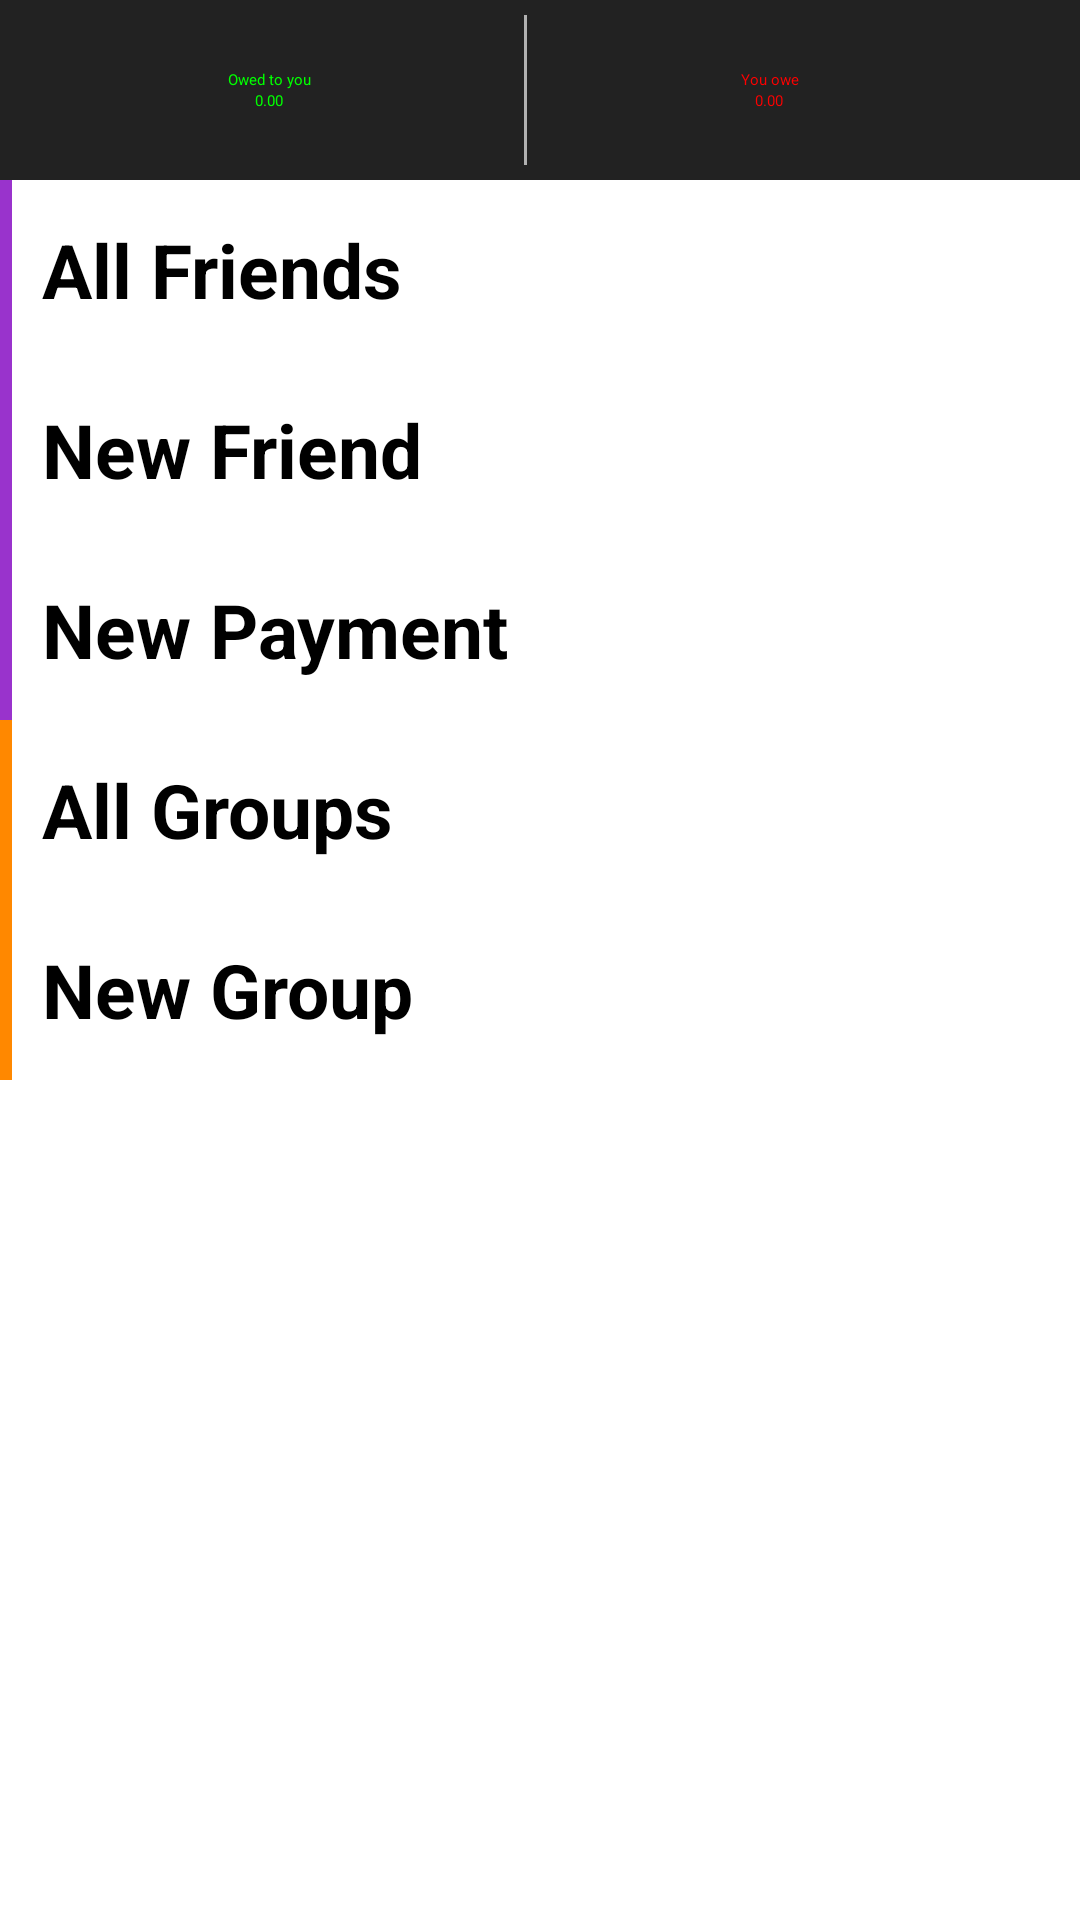

Write the Android layout XML for this screen, with the resource values it uses.
<!-- AndroidManifest.xml: application theme Theme.Main.Dark -->
<!-- res/layout/main.xml -->
<?xml version="1.0" encoding="utf-8"?>

<LinearLayout
    xmlns:android="http://schemas.android.com/apk/res/android"
    android:layout_width="fill_parent"
    android:layout_height="fill_parent"
    android:orientation="vertical">
    <LinearLayout
		android:layout_width="fill_parent"
		android:layout_height="60dip"
		android:paddingTop="5dip"
		android:paddingBottom="5dip"
		android:paddingLeft="5dip"
		android:background="@color/dark_grey"
		android:weightSum="1.0"
		android:orientation="horizontal"
		android:id="@+id/ll_balance_wrapper">
		<LinearLayout 
		    android:layout_width="wrap_content"
		    android:layout_height="fill_parent"
		    android:orientation="vertical"
		    android:gravity="center_vertical"
		    android:paddingRight="20dip"
		    android:paddingLeft="20dip"
		    android:layout_weight="0.45">
		    <TextView
		        android:layout_width="fill_parent"
		        android:layout_height="wrap_content"
		        android:gravity="center_horizontal"
		        android:text="@string/tv_total_owed_user"
		        android:textColor="@color/green">
		    </TextView>
		    <TextView
		        android:layout_width="fill_parent"
		        android:layout_height="wrap_content"
		        android:id="@+id/tv_total_owed_user"
		        android:gravity="center_horizontal"
		        android:text="0.00"
		        android:textColor="@color/green">
		    </TextView>
		</LinearLayout>
		<View 
		    android:background="@color/light_grey"
		    android:layout_width="1dip"
		    android:layout_height="fill_parent">
		</View>
		<LinearLayout 
		    android:layout_width="wrap_content"
		    android:layout_height="fill_parent"
		    android:orientation="vertical"
		    android:gravity="center_vertical"
		    android:paddingRight="20dip"
		    android:paddingLeft="20dip"
		    android:layout_weight="0.45">
		    <TextView
		        android:layout_width="fill_parent"
		        android:layout_height="wrap_content"
		        android:id="@+id/tv_total_state_text"
		        android:gravity="center_horizontal"
		        android:text="@string/tv_total_user_owed"
		        android:textColor="@color/red">
		    </TextView>
		    <TextView
		        android:layout_width="fill_parent"
		        android:layout_height="wrap_content"
		        android:id="@+id/tv_total_user_owed"
		        android:gravity="center_horizontal"
		        android:text="0.00"
		        android:textColor="@color/red">
		    </TextView>
		</LinearLayout>
	</LinearLayout>
	<ScrollView 
	    android:layout_height="fill_parent"
	    android:layout_width="fill_parent">
		<LinearLayout
		    android:layout_height="fill_parent"
	    	android:layout_width="fill_parent"
	    	android:orientation="vertical">
		    <LinearLayout
				android:layout_width="fill_parent"
				android:layout_height="60dip"
				android:orientation="horizontal"
				android:id="@+id/ll_user_list_wrapper"
				android:background="@drawable/item_background_holo_dark">
			    <View 
				    android:layout_width="4dip"
				    android:layout_height="fill_parent"
				    android:background="@color/purple">
				</View>
				<TextView 
				    android:layout_height="wrap_content"
				    android:layout_width="fill_parent"
				    android:text="@string/dash_user_view_all"
				    android:paddingLeft="10dip"
				    android:textSize="25dip"
				    android:textStyle="bold"
				    android:layout_gravity="center_vertical">
				</TextView>
			</LinearLayout>
		    <LinearLayout
				android:layout_width="fill_parent"
				android:layout_height="60dip"
				android:orientation="horizontal"
				android:id="@+id/ll_user_new_wrapper"
				android:background="@drawable/item_background_holo_dark">
			    <View 
				    android:layout_width="4dip"
				    android:layout_height="fill_parent"
				    android:background="@color/purple">
				</View>
				<TextView 
				    android:layout_height="wrap_content"
				    android:layout_width="fill_parent"
				    android:text="@string/dash_user_new"
				    android:paddingLeft="10dip"
				    android:textSize="25dip"
				    android:textStyle="bold"
				    android:layout_gravity="center_vertical">
				</TextView>
			</LinearLayout>
		    <LinearLayout
				android:layout_width="fill_parent"
				android:layout_height="60dip"
				android:orientation="horizontal"
				android:id="@+id/ll_user_new_payment_wrapper"
				android:background="@drawable/item_background_holo_dark">
			    <View 
				    android:layout_width="4dip"
				    android:layout_height="fill_parent"
				    android:background="@color/purple">
				</View>
				<TextView 
				    android:layout_height="wrap_content"
				    android:layout_width="fill_parent"
				    android:text="@string/dash_user_new_payment"
				    android:paddingLeft="10dip"
				    android:textSize="25dip"
				    android:textStyle="bold"
				    android:layout_gravity="center_vertical">
				</TextView>
			</LinearLayout>
		    <LinearLayout
				android:layout_width="fill_parent"
				android:layout_height="60dip"
				android:orientation="horizontal"
				android:id="@+id/ll_group_list_wrapper"
				android:background="@drawable/item_background_holo_dark">
			    <View 
				    android:layout_width="4dip"
				    android:layout_height="fill_parent"
				    android:background="@color/orange">
				</View>
				<TextView 
				    android:layout_height="wrap_content"
				    android:layout_width="fill_parent"
				    android:text="@string/dash_group_view_all"
				    android:paddingLeft="10dip"
				    android:textSize="25dip"
				    android:textStyle="bold"
				    android:layout_gravity="center_vertical">
				</TextView>
			</LinearLayout>
		    <LinearLayout
				android:layout_width="fill_parent"
				android:layout_height="60dip"
				android:orientation="horizontal"
				android:id="@+id/ll_group_new_wrapper"
				android:background="@drawable/item_background_holo_dark">
			    <View 
				    android:layout_width="4dip"
				    android:layout_height="fill_parent"
				    android:background="@color/orange">
				</View>
				<TextView 
				    android:layout_height="wrap_content"
				    android:layout_width="fill_parent"
				    android:text="@string/dash_group_new"
				    android:paddingLeft="10dip"
				    android:textSize="25dip"
				    android:textStyle="bold"
				    android:layout_gravity="center_vertical">
				</TextView>
			</LinearLayout>
		</LinearLayout>
	</ScrollView>


    
</LinearLayout>
<!-- resources referenced by this layout -->
<resources>
  <color name="dark_grey">#222222</color>
  <color name="green">#00FF00</color>
  <color name="light_grey">#B1B1B1</color>
  <color name="orange">#FF8800</color>
  <color name="purple">#9933CC</color>
  <color name="red">#FF0000</color>
  <string name="dash_group_new">New Group</string>
  <string name="dash_group_view_all">All Groups</string>
  <string name="dash_user_new">New Friend</string>
  <string name="dash_user_new_payment">New Payment</string>
  <string name="dash_user_view_all">All Friends</string>
  <string name="tv_total_owed_user">Owed to you</string>
  <string name="tv_total_user_owed">You owe</string>
  <style name="Theme.Main.Dark" parent="@style/Holo.Theme.Sherlock">
  	    <item name="android:actionBarStyle">@style/actionbar</item>
  	</style>
  <style name="actionbar" parent="Widget.Sherlock.ActionBar">
  	    <item name="android:background">@drawable/header_background</item>
  	    <item name="background">@drawable/header_background</item>
  	    
  	    <item name="backgroundSplit">@drawable/actionbar_split_background</item>
      	<item name="android:backgroundSplit">@drawable/actionbar_split_background</item>
  	</style>
</resources>
